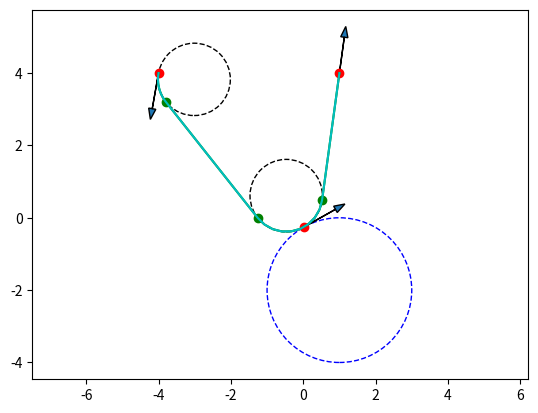

Source code (Python):
import numpy as np
np.set_printoptions(precision=3)
from math import sin, cos, tan, pi, atan, atan2, acos, asin
import matplotlib.pyplot as plt
from time import perf_counter

r_c = 2
rho = 1
thet0 = 260*pi/180
x0 = -4
y0 = 4
# thetf = 105*pi/180
xf = 1
yf = 4
xc = 1
yc = -2# + 3 or 1

"""
LSLS case
"""

def get_thet1_LSLS(r_c, rho, thet0, x0, y0, xf, yf, xc, yc):
    R = r_c + rho
    x_c0 = xc - x0
    y_c0 = yc - y0
    x_fc = xf - xc
    y_fc = yf - yc
    c_c0 = x_c0**2 + y_c0**2 +2*x_c0*sin(thet0) -2*y_c0*cos(thet0) + r_c**2 + 2*(rho**2) + 2*r_c*rho
    c_sq = x_fc**2 + y_fc**2 + R**2 # Eq 48

    # Eqs 40 and 41:
    c__1 = - 2*x0*R - 2*rho*R*sin(thet0)
    c__2 = 2*y_c0*R -2*rho*R*cos(thet0)

    # Eqs 72 and 73:
    c_L20 = c_sq - 2*y_fc*R
    c_L21 = 4*x_fc*R
    c_L22 = 2*y_fc*R + c_sq

    # Eqs 74 and 75:
    c_L40 = 4*(y_fc**2)*(R**2) - 4*c_sq*y_fc*R + c_sq**2
    c_L41 = - 16*x_fc*y_fc*(R**2) + 8*c_sq*x_fc*R
    c_L42 = 16*(x_fc**2)*(R**2) - 8*(y_fc**2)*(R**2) + 2*(c_sq**2)
    c_L43 = 16*x_fc*y_fc*(R**2) + 8*c_sq*x_fc*R
    c_L44 = 4*(y_fc**2)*(R**2) + 4*c_sq*y_fc*R + c_sq**2

    # Eqs 76 and 77:
    c_D20 = (x_fc**2 + y_fc**2 + R**2 - 2*y_fc*R - rho**2)
    c_D21 = 4*x_fc*R
    c_D22 = (x_fc**2 + y_fc**2 + R**2 + 2*y_fc*R- rho**2)

    # Eq 176:
    c_xm = x_c0*y_c0 - x_c0*rho*cos(thet0) +  rho*y_c0*sin(thet0) - (rho**2)*cos(thet0)*sin(thet0)

    # Between eqs 194 and 195:
    c_d1 = (x_c0+ rho*sin(thet0))**2
    c_d2 = (y_c0- rho*cos(thet0))**2

    # Eqs 203 and 204:
    c_q0 = (c_d1*c_sq -2*c_d1*y_fc*R) + (2*c_xm*c_sq -4*c_xm*y_fc*R )
    c_q1 = 4*c_d1*x_fc*R + 8*c_xm*x_fc*R
    c_q2 = (4*c_d1*y_fc*R) + (4*c_d2*c_sq -8*c_d2*y_fc) + (8*c_xm*c_sq- 8*c_xm*y_fc*R) + 16*y_c0*R*(c_sq-2*y_fc*R)
    c_q3 = -4*c_d1*x_fc*R + 16*c_d2*x_fc*R + 24*c_xm*x_fc*R + 64*x_fc*y_c0*(R**2)
    c_q4 = (-2*c_d1*c_sq ) + (8*c_d2*c_sq ) + (12*c_xm*c_sq) + 64*y_c0*y_fc*(R**2)
    c_q5 = -4*c_d1*x_fc*R + 16*c_d2*x_fc*R + 24*c_xm*x_fc*R -64*x_fc*y_c0*(R**2)
    c_q6 = (-4*c_d1*y_fc*R) + (4*c_d2*c_sq +8*c_d2*y_fc) + (8*c_xm*c_sq + 8*c_xm*y_fc*R) + 16*y_c0*R*(-c_sq - 2*y_fc*R)
    c_q7 = 4*c_d1*x_fc*R + 8*c_xm*x_fc*R
    c_q8 = (c_d1*c_sq +2*c_d1*y_fc*R) + (2*c_xm*c_sq + 4*c_xm*y_fc*R)

    # Eqs 211 and 212
    c_lambda0 = c_L40 + rho**4 -2*(rho**2)*c_L20 + (rho**2)*c_D20
    c_lambda1 = c_L41 -2*(rho**2)*c_L21 + (rho**2)*c_D21
    c_lambda2 = c_L42 + 2*rho**4 -2*(rho**2)*c_L22 -2*(rho**2)*c_L20 + (rho**2)*c_D22 + (rho**2)*c_D20
    c_lambda3 = c_L43 -2*(rho**2)*c_L21 + (rho**2)*c_D21
    c_lambda4 = c_L44 + rho**4 -2*(rho**2)*c_L22 + (rho**2)*c_D22

    # Eqs 222 and 224:
    c_T0 = c_lambda0*c_q0
    c_T1 = c_lambda0*c_q1 + c_lambda1*c_q0
    c_T2 = c_lambda0*c_q2 + c_lambda1*c_q1 + c_lambda2*c_q0
    c_T3 = c_lambda0*c_q3 + c_lambda1*c_q2 + c_lambda2*c_q1 + c_lambda3*c_q0
    c_T4 = c_lambda0*c_q4 + c_lambda1*c_q3 + c_lambda2*c_q2 + c_lambda3*c_q1 + c_lambda4*c_q0
    c_T5 = c_lambda0*c_q5 + c_lambda1*c_q4 + c_lambda2*c_q3 + c_lambda3*c_q2 + c_lambda4*c_q1
    c_T6 = c_lambda0*c_q6 + c_lambda1*c_q5 + c_lambda2*c_q4 + c_lambda3*c_q3 + c_lambda4*c_q2
    c_T7 = c_lambda0*c_q7 + c_lambda1*c_q6 + c_lambda2*c_q5 + c_lambda3*c_q4 + c_lambda4*c_q3
    c_T8 = c_lambda0*c_q8 + c_lambda1*c_q7 + c_lambda2*c_q6 + c_lambda3*c_q5 + c_lambda4*c_q4
    c_T9 = c_lambda1*c_q8 + c_lambda2*c_q7 + c_lambda3*c_q6 + c_lambda4*c_q5
    c_T10 = c_lambda2*c_q8 + c_lambda3*c_q7 + c_lambda4*c_q6
    c_T11 = c_lambda3*c_q8 + c_lambda4*c_q7
    c_T12 = c_lambda4*c_q8

    # Eqs 257 and 259:
    c_a00 = x_fc**2
    c_a01 = 4*x_fc*y_fc
    c_a02 = 2*(2*y_fc**2 -x_fc**2 + x_fc**2)
    c_a03 = 4*x_fc*y_fc
    c_a04 = 2*(-(x_fc**2) + 4*y_fc**2)
    c_a05 = -4*x_fc*y_fc
    c_a06 = 4*y_fc**2
    c_a07 = - 4*x_fc*y_fc
    c_a08 = x_fc**2

    c_a11 = 8*(rho**2)*R*(x_fc)
    c_a12 = 8*(rho**2)*R*(2*y_fc)
    c_a13 = 8*(rho**2)*R*(-x_fc)
    c_a15 = 8*(rho**2)*R*(- x_fc)
    c_a16 = 8*(rho**2)*R*(- 2*y_fc)
    c_a17 = 8*(rho**2)*R*(x_fc)

    c_a22 = 8*(rho**2)*(R**2-R)*(1)
    c_a24 = 8*(rho**2)*(R**2-R)*(-2)
    c_a26 = 8*(rho**2)*(R**2-R)*(1)

    c_a32 = 16*(rho**4)*(R**2)*(1)
    c_a34 = 16*(rho**4)*(R**2)*(-2)
    c_a36 = 16*(rho**4)*(R**2)*(1)

    c_a40 = 2*rho*(x_fc*(y_fc + R))
    c_a42 = 2*rho*(2*x_fc*( - R + 3*y_fc ))
    c_a43 = 2*rho*(8*y_fc*R)
    c_a44 = 2*rho*( 10*x_fc*y_fc)
    c_a45 = 2*rho*(8*y_fc*R)
    c_a46 = 2*rho*(2*x_fc*(R + 2*y_fc))
    c_a48 = 2*rho*(x_fc*(-y_fc -R ))

    c_a51 = 4*rho*( y_fc*R -y_fc**2 + x_fc**2 )
    c_a52 = 4*rho*(2*x_fc*R)
    c_a53 = 4*rho*(-y_fc*R -y_fc**2 + x_fc**2)
    c_a55 = 4*rho*( -y_fc*R +y_fc**2 - x_fc**2 )
    c_a56 = 4*rho*(- 2*x_fc*R)
    c_a57 = 4*rho*(y_fc*R +y_fc**2 - x_fc**2)

    c_a61 = 4*(rho**3)*(-3*y_fc*R + y_fc**2 +2*(R**2) -x_fc**2)
    c_a62 = 4*(rho**3)*(2*x_fc*R)
    c_a63 = 4*(rho**3)*(y_fc**2 -x_fc**2 + 2*(R**2) + 3*y_fc*R)
    c_a65 = 4*(rho**3)*(-y_fc**2 +x_fc**2 + 3*y_fc*R -2*(R**2))
    c_a66 = 4*(rho**3)*(-2*x_fc*R)
    c_a67 = 4*(rho**3)*(-y_fc**2 +x_fc**2 - 3*y_fc*R -2*(R**2))

    c_a70 = (rho**2)*(y_fc**2 -2*y_fc*R+ R**2)
    c_a72 = (rho**2)*(4*(y_fc*R -R**2+ x_fc**2))
    c_a73 = (rho**2)*(16*x_fc*R)
    c_a74 = (rho**2)*(2*(-y_fc**2+ 4*x_fc**2 + 11*R**2))
    c_a75 = (rho**2)*(16*x_fc*R)
    c_a76 = (rho**2)*(4*(-y_fc*R-R**2 + x_fc**2))
    c_a78 = (rho**2)*(y_fc**2 +2*y_fc*R +R**2)

    c_a81 = 4*rho*(x_fc*(-y_fc + R))
    c_a82 = 4*rho*(2*R*(-y_fc + R))
    c_a83 = 4*rho*(x_fc*(-y_fc -R))
    c_a84 = 4*rho*(-4*R**2)
    c_a85 = 4*rho*(x_fc*(y_fc -R))
    c_a86 = 4*rho*(2*R*(y_fc  +R))
    c_a87 = 4*rho*(x_fc*(y_fc + R))

    # Eqs 263 and 264:
    c_Lm0 = c_L20- rho**2
    c_Lm1 = c_L21
    c_Lm2 = c_L22 + c_L20 -2*rho**2
    c_Lm3 = c_L21
    c_Lm4 = c_L22 -(rho**2)

    # Eqs 267 and 268:
    c_Lp0 = c_L40 -2*(rho**2)*c_L20 + rho**4
    c_Lp1 = c_L41 -2*(rho**2)*c_L21
    c_Lp2 = c_L42 -2*(rho**2)*c_L22 -2*(rho**2)*c_L20+ 2*rho**4
    c_Lp3 = c_L43 -2*(rho**2)*c_L21
    c_Lp4 = c_L44 -2*(rho**2)*c_L22 + rho**4

    # Eqs 284 and 285:
    c_b0 = c_Lp0*c_a00
    c_b1 = c_Lp0*c_a01 + c_Lp1*c_a00
    c_b2 = c_Lp0*c_a02 + c_Lp1*c_a01 + c_Lp2*c_a00
    c_b3 = c_Lp0*c_a03 + c_Lp1*c_a02 + c_Lp2*c_a01 + c_Lp3*c_a00
    c_b4 = c_Lp0*c_a04 + c_Lp1*c_a03 + c_Lp2*c_a02 + c_Lp3*c_a01 + c_Lp4*c_a00
    c_b5 = c_Lp0*c_a05 + c_Lp1*c_a04 + c_Lp2*c_a03 + c_Lp3*c_a02 + c_Lp4*c_a01
    c_b6 = c_Lp0*c_a06 + c_Lp1*c_a05 + c_Lp2*c_a04 + c_Lp3*c_a03 + c_Lp4*c_a02
    c_b7 = c_Lp0*c_a07 + c_Lp1*c_a06 + c_Lp2*c_a05 + c_Lp3*c_a04 + c_Lp4*c_a03
    c_b8 = c_Lp0*c_a08 + c_Lp1*c_a07 + c_Lp2*c_a06 + c_Lp3*c_a05 + c_Lp4*c_a04
    c_b9 = c_Lp1*c_a08 + c_Lp2*c_a07 + c_Lp3*c_a06 + c_Lp4*c_a05
    c_b10 = c_Lp2*c_a08 + c_Lp3*c_a07 + c_Lp4*c_a06
    c_b11 = c_Lp3*c_a08 + c_Lp4*c_a07
    c_b12 = c_Lp4*c_a08

    # Eqs 289 and 290:
    c_e1 = c_Lm0*c_a11
    c_e2 = c_Lm0*c_a12 + c_Lm1*c_a11
    c_e3 = c_Lm0*c_a13 +  c_Lm1*c_a12 + c_Lm2*c_a11
    c_e4 = c_Lm1*c_a13 + c_Lm2*c_a12 + c_Lm3*c_a11
    c_e5 = c_Lm0*c_a15 + c_Lm2*c_a13 + c_Lm3*c_a12 + c_Lm4*c_a11
    c_e6 = c_Lm0*c_a16 + c_Lm1*c_a15 + c_Lm3*c_a13 + c_Lm4*c_a12
    c_e7 = c_Lm0*c_a17 + c_Lm1*c_a16 + c_Lm2*c_a15 + c_Lm4*c_a13
    c_e8 = c_Lm1*c_a17 + c_Lm2*c_a16 + c_Lm3*c_a15
    c_e9 = c_Lm2*c_a17 + c_Lm3*c_a16 + c_Lm4*c_a15
    c_e10 = c_Lm3*c_a17 + c_Lm4*c_a16
    c_e11 = c_Lm4*c_a17

    # Eqs 294 and 295:
    c_h2 = c_L20*c_a22
    c_h3 = c_L21*c_a22
    c_h4 = c_L20*c_a24 + (c_L22 +  c_L20)*c_a22
    c_h5 = c_L21*c_a24 + c_L21*c_a22
    c_h6 = c_L20*c_a26 + (c_L22 +  c_L20)*c_a24 + c_L22*c_a22
    c_h7 = c_L21*c_a26 + c_L21*c_a24
    c_h8 = (c_L22 +  c_L20)*c_a26 + c_L22*c_a24
    c_h9 = c_L21*c_a26
    c_h10 = c_L22*c_a26

    # Eqs 298 and 299:
    c_i0 = c_Lm0*c_a40
    c_i1 = c_Lm1*c_a40
    c_i2 = c_Lm0*c_a42 +  c_Lm2*c_a40
    c_i3 = c_Lm0*c_a43 + c_Lm1*c_a42 + c_Lm3*c_a40
    c_i4 = c_Lm0*c_a44 + c_Lm1*c_a43 +  c_Lm2*c_a42 + c_Lm4*c_a40
    c_i5 = c_Lm0*c_a45 + c_Lm1*c_a44 + c_Lm2*c_a43 + c_Lm3*c_a42
    c_i6 = c_Lm0*c_a46 + c_Lm1*c_a45 + c_Lm2*c_a44 + c_Lm3*c_a43 + c_Lm4*c_a42
    c_i7 = c_Lm1*c_a46 + c_Lm2*c_a45 + c_Lm3*c_a44 + c_Lm4*c_a43
    c_i8 = c_Lm0*c_a48 + c_Lm2*c_a46 + c_Lm3*c_a45 + c_Lm4*c_a44
    c_i9 = c_Lm1*c_a48 + c_Lm3*c_a46 + c_Lm4*c_a45
    c_i10 = c_Lm2*c_a48 + c_Lm4*c_a46
    c_i11 = c_Lm3*c_a48
    c_i12 = c_Lm4*c_a48

    # Eqs 303 and 304
    c_j1 = c_L20*c_a51
    c_j2 = c_L20*c_a52 + c_L21*c_a51
    c_j3 = c_L20*c_a53 + c_L21*c_a52 + (c_L22 +  c_L20)*c_a51
    c_j4 = c_L21*c_a53 + (c_L22 + c_L20)*c_a52 + c_L21*c_a51
    c_j5 = c_L20*c_a55 + (c_L22 + c_L20)*c_a53 + c_L21*c_a52 + c_L22*c_a51
    c_j6 = c_L20*c_a56 + c_L21*c_a55 + c_L21*c_a53 + c_L22*c_a52
    c_j7 = c_L20*c_a57 + c_L21*c_a56 + (c_L22 +  c_L20)*c_a55 + c_L22*c_a53
    c_j8 = c_L21*c_a57 + (c_L22 +  c_L20)*c_a56 + c_L21*c_a55
    c_j9 = (c_L22 + c_L20)*c_a57 + c_L21*c_a56 + c_L22*c_a55
    c_j10 = c_L21*c_a57 + c_L22*c_a56
    c_j11 = c_L22*c_a57

    # Eqs 308 and 309:
    c_k0 = c_D20*c_a70
    c_k1 = c_D21*c_a70
    c_k2 = c_D20*c_a72 + (c_D22 + c_D20)*c_a70
    c_k3 = c_D20*c_a73 + c_D21*c_a72 + c_D21*c_a70
    c_k4 = c_D20*c_a74 + c_D21*c_a73 + (c_D22 + c_D20)*c_a72 + c_D22*c_a70
    c_k5 = c_D20*c_a75 + c_D21*c_a74 + (c_D22 + c_D20)*c_a73 + c_D21*c_a72
    c_k6 = c_D20*c_a76 + c_D21*c_a75 + (c_D22 + c_D20)*c_a74 + c_D21*c_a73 + c_D22*c_a72
    c_k7 = c_D21*c_a76 + (c_D22 + c_D20)*c_a75 + c_D21*c_a74 + c_D22*c_a73
    c_k8 = c_D20*c_a78 + (c_D22 + c_D20)*c_a76 + c_D21*c_a75 +  c_D22*c_a74
    c_k9 = c_D21*c_a78 + c_D21*c_a76 + c_D22*c_a75
    c_k10 = (c_D22 + c_D20)*c_a78 + c_D22*c_a76
    c_k11 = c_D21*c_a78
    c_k12 = c_D22*c_a78

    # Eqs 313 and 314:
    c_n1 = c_L20*c_D20*c_a81
    c_n2 = c_L20*c_D20*c_a82 + (c_L20*c_D21 + c_L21*c_D20)*c_a81
    c_n3 = c_L20*c_D20*c_a83 + (c_L20*c_D21 + c_L21*c_D20)*c_a82 + (c_L20*c_D22 + c_L21*c_D21 + c_L22*c_D20)*c_a81
    c_n4 = c_L20*c_D20*c_a84 + (c_L20*c_D21 + c_L21*c_D20)*c_a83 + (c_L20*c_D22 + c_L21*c_D21 + c_L22*c_D20)*c_a82 + (c_L21*c_D22 + c_L22*c_D21)*c_a81
    c_n5 = c_L20*c_D20*c_a85 + (c_L20*c_D21 + c_L21*c_D20)*c_a84 + (c_L20*c_D22 + c_L21*c_D21 + c_L22*c_D20)*c_a83 + (c_L21*c_D22 + c_L22*c_D21)*c_a82 + c_L22*c_D22*c_a81
    c_n6 = c_L20*c_D20*c_a86 + (c_L20*c_D21 + c_L21*c_D20)*c_a85 + (c_L20*c_D22 + c_L21*c_D21 + c_L22*c_D20)*c_a84 + (c_L21*c_D22 + c_L22*c_D21)*c_a83 + c_L22*c_D22*c_a82
    c_n7 = c_L20*c_D20*c_a87 + (c_L20*c_D21 + c_L21*c_D20)*c_a86 + (c_L20*c_D22 + c_L21*c_D21 + c_L22*c_D20)*c_a85 + (c_L21*c_D22 + c_L22*c_D21)*c_a84 + c_L22*c_D22*c_a83
    c_n8 = (c_L20*c_D21 + c_L21*c_D20)*c_a87 + (c_L20*c_D22 + c_L21*c_D21 + c_L22*c_D20)*c_a86 + (c_L21*c_D22 + c_L22*c_D21)*c_a85 + c_L22*c_D22*c_a84
    c_n9 = (c_L20*c_D22 + c_L21*c_D21 + c_L22*c_D20)*c_a87 + (c_L21*c_D22 + c_L22*c_D21)*c_a86 + c_L22*c_D22*c_a85
    c_n10 = (c_L21*c_D22 + c_L22*c_D21)*c_a87 + c_L22*c_D22*c_a86
    c_n11 = c_L22*c_D22*c_a87

    # Eqs 317 and 318:
    c_TT0 = c_b0 + c_k0
    c_TT1 = c_b1 + c_e1 + c_k1 + c_n1
    c_TT2 = c_b2 + c_e2 +  c_h2 + c_a32 + c_k2 + c_n2
    c_TT3 = c_b3 + c_e3 + c_h3 + c_k3 + c_n3
    c_TT4 = c_b4 + c_e4 + c_h4 + (c_a34 + 2*c_a32) + c_k4 + c_n4
    c_TT5 = c_b5 + c_e5 + c_h5 + c_k5 + c_n5
    c_TT6 = c_b6 + c_e6 + c_h6 + (c_a36 + 2*c_a34+ c_a32) + c_k6 +  c_n6
    c_TT7 = c_b7 + c_e7 + c_h7 + c_k7 + c_n7
    c_TT8 = c_b8 + c_e8 + c_h8 + (2*c_a36 + c_a34) + c_k8 + c_n8
    c_TT9 = c_b9 + c_e9 + c_h9 + c_k9 + c_n9
    c_TT10 = c_b10 + c_e10 + c_h10 +  c_a36 + c_k10 + c_n10
    c_TT11 = c_b11 + c_e11 + c_k11 + c_n11
    c_TT12 = c_b12 + c_k12

    # Eqs 319 and 320:
    c_TD0 = c_i0
    c_TD1 = c_i1 + c_j1 + c_a61
    c_TD2 = c_i2 + c_j2 + c_a62
    c_TD3 = c_i3 + c_j3 + (c_a63 + 2*c_a61)
    c_TD4 = c_i4 + c_j4 + 2*c_a62
    c_TD5 = c_i5 + c_j5 + (c_a65 + 2*c_a63 + c_a61)
    c_TD6 = c_i6 + c_j6 + (c_a66 + c_a62)
    c_TD7 = c_i7 + c_j7 + (c_a67 + 2*c_a65 + c_a63)
    c_TD8 = c_i8 + c_j8 + 2*c_a66
    c_TD9 = c_i9 + c_j9 + (2*c_a67 + c_a65)
    c_TD10 = c_i10 + c_j10 + c_a66
    c_TD11 = c_i11 + c_j11 + c_a67
    c_TD12 = c_i12

    # Eqs 326 and 327:
    c__3 = c_c0 + c__2
    c__4 = 2*c__1
    c__5 = c_c0 - c__2


    # Eqs 333 and 334
    c_nd0 = c__3*c_TT0
    c_nd1 = c__3*c_TT1 + c__4*c_TT0
    c_nd2 = c__3*c_TT2 + c__4*c_TT1 + c__5*c_TT0
    c_nd3 = c__3*c_TT3 + c__4*c_TT2 + c__5*c_TT1
    c_nd4 = c__3*c_TT4 + c__4*c_TT3 + c__5*c_TT2
    c_nd5 = c__3*c_TT5 + c__4*c_TT4 + c__5*c_TT3
    c_nd6 = c__3*c_TT6 + c__4*c_TT5 + c__5*c_TT4
    c_nd7 = c__3*c_TT7 + c__4*c_TT6 + c__5*c_TT5
    c_nd8 = c__3*c_TT8 + c__4*c_TT7 + c__5*c_TT6
    c_nd9 = c__3*c_TT9 + c__4*c_TT8 + c__5*c_TT7
    c_nd10 = c__3*c_TT10 + c__4*c_TT9 + c__5*c_TT8
    c_nd11 = c__3*c_TT11 + c__4*c_TT10 + c__5*c_TT9
    c_nd12 = c__3*c_TT12 +c__4*c_TT11 +  c__5*c_TT10
    c_nd13 = c__4*c_TT12 + c__5*c_TT11
    c_nd14 = c__5*c_TT12

    # Eqs 335 and 336:
    c_dd0 = c__3*c_TD0
    c_dd1 = c__3*c_TD1 + c__4*c_TD0
    c_dd2 = c__3*c_TD2 + c__4*c_TD1 + c__5*c_TD0
    c_dd3 = c__3*c_TD3 + c__4*c_TD2 + c__5*c_TD1
    c_dd4 = c__3*c_TD4 + c__4*c_TD3 + c__5*c_TD2
    c_dd5 = c__3*c_TD5 + c__4*c_TD4 + c__5*c_TD3
    c_dd6 = c__3*c_TD6 + c__4*c_TD5 + c__5*c_TD4
    c_dd7 = c__3*c_TD7 + c__4*c_TD6 + c__5*c_TD5
    c_dd8 = c__3*c_TD8 + c__4*c_TD7 + c__5*c_TD6
    c_dd9 = c__3*c_TD9 + c__4*c_TD8 + c__5*c_TD7
    c_dd10 = c__3*c_TD10 + c__4*c_TD9 + c__5*c_TD8
    c_dd11 = c__3*c_TD11 + c__4*c_TD10 + c__5*c_TD9
    c_dd12 = c__3*c_TD12 + c__4*c_TD11 + c__5*c_TD10
    c_dd13 = c__4*c_TD12 + c__5*c_TD11
    c_dd14 = c__5*c_TD12

    # Eqs 357 and 358:
    c_u0 = c_T0-c_nd0
    c_u1 = c_T1-c_nd1
    c_u2 = c_T2+ c_T0-c_nd2
    c_u3 = c_T3+c_T1-c_nd3
    c_u4 = c_T4+c_T2-c_nd4
    c_u5 = c_T5+c_T3-c_nd5
    c_u6 = c_T6+c_T4-c_nd6
    c_u7 = c_T7+c_T5-c_nd7
    c_u8 = c_T8+c_T6-c_nd8
    c_u9 = c_T9+c_T7-c_nd9
    c_10 = c_T10+c_T8-c_nd10
    c_u11 = c_T11+c_T9-c_nd11
    c_u12 = c_T12+c_T10-c_nd12
    c_u13 = c_T11-c_nd13
    c_u14 = c_T12-c_nd14

    # Eqs 362 and 363:
    c_v0 = c_u0*c_u0
    c_v1 = c_u0*c_u1 + c_u1*c_u0
    c_v2 = c_u0*c_u2 + c_u1*c_u1 + c_u2*c_u0
    c_v3 = c_u0*c_u3 + c_u1*c_u2 + c_u2*c_u1 + c_u3*c_u0
    c_v4 = c_u0*c_u4 + c_u1*c_u3 + c_u2*c_u2 + c_u3*c_u1 + c_u4*c_u0
    c_v5 = c_u0*c_u5 + c_u1*c_u4 + c_u2*c_u3 + c_u3*c_u2 + c_u4*c_u1 + c_u5*c_u0
    c_v6 = c_u0*c_u6 + c_u1*c_u5 + c_u2*c_u4 + c_u3*c_u3 + c_u4*c_u2 + c_u5*c_u1 + c_u6*c_u0
    c_v7 = c_u0*c_u7 + c_u1*c_u6 + c_u2*c_u5 + c_u3*c_u4 + c_u4*c_u3 + c_u5*c_u2 + c_u6*c_u1 + c_u7*c_u0
    c_v8 = c_u0*c_u8 + c_u1*c_u7 + c_u2*c_u6 + c_u3*c_u5 + c_u4*c_u4 + c_u5*c_u3 + c_u6*c_u2 + c_u7*c_u1 + c_u8*c_u0
    c_v9 = c_u0*c_u9 + c_u1*c_u8 + c_u2*c_u7 + c_u3*c_u6 + c_u4*c_u5 + c_u5*c_u4 + c_u6*c_u3 + c_u7*c_u2 + c_u8*c_u1 + c_u9*c_u0
    c_v10 = c_u0*c_10 + c_u1*c_u9 + c_u2*c_u8 + c_u3*c_u7 + c_u4*c_u6 + c_u5*c_u5 + c_u6*c_u4 + c_u7*c_u3 + c_u8*c_u2 + c_u9*c_u1 + c_10*c_u0
    c_v11 = c_u0*c_u11 + c_u1*c_10 + c_u2*c_u9 + c_u3*c_u8 + c_u4*c_u7 + c_u5*c_u6 + c_u6*c_u5 + c_u7*c_u4 + c_u8*c_u3 + c_u9*c_u2 + c_10*c_u1 + c_u11*c_u0
    c_v12 = c_u0*c_u12 + c_u1*c_u11 + c_u2*c_10 + c_u3*c_u9 + c_u4*c_u8 + c_u5*c_u7 + c_u6*c_u6 + c_u7*c_u5 + c_u8*c_u4 + c_u9*c_u3 + c_10*c_u2 + c_u11*c_u1 + c_u12*c_u0
    c_v13 = c_u0*c_u13 + c_u1*c_u12 + c_u2*c_u11 + c_u3*c_10 + c_u4*c_u9 + c_u5*c_u8 + c_u6*c_u7 + c_u7*c_u6 + c_u8*c_u5 + c_u9*c_u4 + c_10*c_u3 + c_u11*c_u2 + c_u12*c_u1 + c_u13*c_u0
    c_v14 = c_u0*c_u14 + c_u1*c_u13 + c_u2*c_u12 + c_u3*c_u11 + c_u4*c_10 + c_u5*c_u9 + c_u6*c_u8 + c_u7*c_u7 + c_u8*c_u6 + c_u9*c_u5 + c_10*c_u4 + c_u11*c_u3 + c_u12*c_u2 + c_u13*c_u1 + c_u14*c_u0
    c_v15 = c_u1*c_u14 + c_u2*c_u13 + c_u3*c_u12 + c_u4*c_u11 + c_u5*c_10 + c_u6*c_u9 + c_u7*c_u8 + c_u8*c_u7 + c_u9*c_u6 + c_10*c_u5 + c_u11*c_u4 + c_u12*c_u3 + c_u13*c_u2 + c_u14*c_u1
    c_v16 = c_u2*c_u14 + c_u3*c_u13 + c_u4*c_u12 + c_u5*c_u11 + c_u6*c_10 + c_u7*c_u9 + c_u8*c_u8 + c_u9*c_u7 + c_10*c_u6 + c_u11*c_u5 + c_u12*c_u4 + c_u13*c_u3 + c_u14*c_u2
    c_v17 = c_u3*c_u14 + c_u4*c_u13 + c_u5*c_u12 + c_u6*c_u11 + c_u7*c_10 + c_u8*c_u9 + c_u9*c_u8 + c_10*c_u7 + c_u11*c_u6 + c_u12*c_u5 + c_u13*c_u4 + c_u14*c_u3
    c_v18 = c_u4*c_u14 + c_u5*c_u13 + c_u6*c_u12 + c_u7*c_u11 + c_u8*c_10 + c_u9*c_u9 + c_10*c_u8 + c_u11*c_u7 + c_u12*c_u6 + c_u13*c_u5 + c_u14*c_u4
    c_v19 = c_u5*c_u14 + c_u6*c_u13 + c_u7*c_u12 + c_u8*c_u11 + c_u9*c_10 + c_10*c_u9 + c_u11*c_u8 + c_u12*c_u7 + c_u13*c_u6 + c_u14*c_u5
    c_v20 = c_u6*c_u14 + c_u7*c_u13 + c_u8*c_u12 + c_u9*c_u11 + c_10*c_10 + c_u11*c_u9 + c_u12*c_u8 + c_u13*c_u7 + c_u14*c_u6
    c_v21 = c_u7*c_u14 + c_u8*c_u13 + c_u9*c_u12 + c_10*c_u11 + c_u11*c_10 + c_u12*c_u9 + c_u13*c_u8 + c_u14*c_u7
    c_v22 = c_u8*c_u14 + c_u9*c_u13 + c_10*c_u12 + c_u11*c_u11 + c_u12*c_10 + c_u13*c_u9 + c_u14*c_u8
    c_v23 = c_u9*c_u14 + c_10*c_u13 + c_u11*c_u12 + c_u12*c_u11 + c_u13*c_10 + c_u14*c_u9
    c_v24 = c_10*c_u14 + c_u11*c_u13 + c_u12*c_u12 + c_u13*c_u11 + c_u14*c_10
    c_v25 = c_u11*c_u14 + c_u12*c_u13 + c_u13*c_u12 + c_u14*c_u11
    c_v26 = c_u12*c_u14 + c_u13*c_u13 + c_u14*c_u12
    c_v27 = c_u13*c_u14 + c_u14*c_u13
    c_v28 = c_u14*c_u14

    # Eqs 366 and 367:
    c_w0 = c_dd0*c_dd0
    c_w1 = c_dd0*c_dd1 + c_dd1*c_dd0
    c_w2 = c_dd0*c_dd2 + c_dd1*c_dd1 + c_dd2*c_dd0
    c_w3 = c_dd0*c_dd3 + c_dd1*c_dd2 + c_dd2*c_dd1 + c_dd3*c_dd0
    c_w4 = c_dd0*c_dd4 + c_dd1*c_dd3 + c_dd2*c_dd2 + c_dd3*c_dd1 + c_dd4*c_dd0
    c_w5 = c_dd0*c_dd5 + c_dd1*c_dd4 + c_dd2*c_dd3 + c_dd3*c_dd2 + c_dd4*c_dd1 + c_dd5*c_dd0
    c_w6 = c_dd0*c_dd6 + c_dd1*c_dd5 + c_dd2*c_dd4 + c_dd3*c_dd3 + c_dd4*c_dd2 + c_dd5*c_dd1 + c_dd6*c_dd0
    c_w7 = c_dd0*c_dd7 + c_dd1*c_dd6 + c_dd2*c_dd5 + c_dd3*c_dd4 + c_dd4*c_dd3 + c_dd5*c_dd2 + c_dd6*c_dd1 + c_dd7*c_dd0
    c_w8 = c_dd0*c_dd8 + c_dd1*c_dd7 + c_dd2*c_dd6 + c_dd3*c_dd5 + c_dd4*c_dd4 + c_dd5*c_dd3 + c_dd6*c_dd2 + c_dd7*c_dd1 + c_dd8*c_dd0
    c_w9 = c_dd0*c_dd9 + c_dd1*c_dd8 + c_dd2*c_dd7 + c_dd3*c_dd6 + c_dd4*c_dd5 + c_dd5*c_dd4 + c_dd6*c_dd3 + c_dd7*c_dd2 + c_dd8*c_dd1 + c_dd9*c_dd0
    c_w10 = c_dd0*c_dd10 + c_dd1*c_dd9 + c_dd2*c_dd8 + c_dd3*c_dd7 + c_dd4*c_dd6 + c_dd5*c_dd5 + c_dd6*c_dd4 + c_dd7*c_dd3 + c_dd8*c_dd2 + c_dd9*c_dd1 + c_dd10*c_dd0
    c_w11 = c_dd0*c_dd11 + c_dd1*c_dd10 + c_dd2*c_dd9 + c_dd3*c_dd8 + c_dd4*c_dd7 + c_dd5*c_dd6 + c_dd6*c_dd5 + c_dd7*c_dd4 + c_dd8*c_dd3 + c_dd9*c_dd2 + c_dd10*c_dd1 + c_dd11*c_dd0
    c_w12 = c_dd0*c_dd12 + c_dd1*c_dd11 + c_dd2*c_dd10 + c_dd3*c_dd9 + c_dd4*c_dd8 + c_dd5*c_dd7 + c_dd6*c_dd6 + c_dd7*c_dd5 + c_dd8*c_dd4 + c_dd9*c_dd3 + c_dd10*c_dd2 + c_dd11*c_dd1 + c_dd12*c_dd0
    c_w13 = c_dd0*c_dd13 + c_dd1*c_dd12 + c_dd2*c_dd11 + c_dd3*c_dd10 + c_dd4*c_dd9 +  c_dd5*c_dd8 + c_dd6*c_dd7 + c_dd7*c_dd6 + c_dd8*c_dd5 + c_dd9*c_dd4 + c_dd10*c_dd3 + c_dd11*c_dd2 + c_dd12*c_dd1 + c_dd13*c_dd0
    c_w14 = c_dd0*c_dd14 + c_dd1*c_dd13 + c_dd2*c_dd12 + c_dd3*c_dd11 + c_dd4*c_dd10 + c_dd5*c_dd9 + c_dd6*c_dd8 + c_dd7*c_dd7 + c_dd8*c_dd6 + c_dd9*c_dd5 + c_dd10*c_dd4 + c_dd11*c_dd3 + c_dd12*c_dd2 + c_dd13*c_dd1 + c_dd14*c_dd0
    c_w15 = c_dd1*c_dd14 + c_dd2*c_dd13 + c_dd3*c_dd12 + c_dd4*c_dd11 + c_dd5*c_dd10 + c_dd6*c_dd9 + c_dd7*c_dd8 + c_dd8*c_dd7 + c_dd9*c_dd6 + c_dd10*c_dd5 + c_dd11*c_dd4 + c_dd12*c_dd3 + c_dd13*c_dd2 + c_dd14*c_dd1
    c_w16 = c_dd2*c_dd14 + c_dd3*c_dd13 + c_dd4*c_dd12 + c_dd5*c_dd11 + c_dd6*c_dd10 + c_dd7*c_dd9 + c_dd8*c_dd8 + c_dd9*c_dd7 + c_dd10*c_dd6 + c_dd11*c_dd5 + c_dd12*c_dd4 + c_dd13*c_dd3 + c_dd14*c_dd2
    c_w17 = c_dd3*c_dd14 + c_dd4*c_dd13 + c_dd5*c_dd12 + c_dd6*c_dd11 + c_dd7*c_dd10 + c_dd8*c_dd9 + c_dd9*c_dd8 + c_dd10*c_dd7 + c_dd11*c_dd6 + c_dd12*c_dd5 + c_dd13*c_dd4 + c_dd14*c_dd3
    c_w18 = c_dd4*c_dd14 + c_dd5*c_dd13 + c_dd6*c_dd12 + c_dd7*c_dd11 + c_dd8*c_dd10 + c_dd9*c_dd9 + c_dd10*c_dd8 + c_dd11*c_dd7 + c_dd12*c_dd6 + c_dd13*c_dd5 + c_dd14*c_dd4
    c_w19 = c_dd5*c_dd14 + c_dd6*c_dd13 + c_dd7*c_dd12 + c_dd8*c_dd11 + c_dd9*c_dd10 + c_dd10*c_dd9 + c_dd11*c_dd8 + c_dd12*c_dd7 + c_dd13*c_dd6 + c_dd14*c_dd5
    c_w20 = c_dd6*c_dd14 + c_dd7*c_dd13 + c_dd8*c_dd12 + c_dd9*c_dd11 + c_dd10*c_dd10 + c_dd11*c_dd9 + c_dd12*c_dd8 + c_dd13*c_dd7 + c_dd14*c_dd6
    c_w21 = c_dd7*c_dd14 + c_dd8*c_dd13 + c_dd9*c_dd12 + c_dd10*c_dd11 + c_dd11*c_dd10 + c_dd12*c_dd9 + c_dd13*c_dd8 + c_dd14*c_dd7
    c_w22 = c_dd8*c_dd14 + c_dd9*c_dd13 + c_dd10*c_dd12 + c_dd11*c_dd11 + c_dd12*c_dd10 + c_dd13*c_dd9 + c_dd14*c_dd8
    c_w23 = c_dd9*c_dd14 + c_dd10*c_dd13 + c_dd11*c_dd12 + c_dd12*c_dd11 + c_dd13*c_dd10 + c_dd14*c_dd9
    c_w24 = c_dd10*c_dd14 + c_dd11*c_dd13 + c_dd12*c_dd12 + c_dd13*c_dd11 + c_dd14*c_dd10
    c_w25 = c_dd11*c_dd14 + c_dd12*c_dd13 + c_dd13*c_dd12 + c_dd14*c_dd11
    c_w26 = c_dd12*c_dd14 + c_dd13*c_dd13 + c_dd14*c_dd12
    c_w27 = c_dd13*c_dd14 + c_dd14*c_dd13
    c_w28 = c_dd14*c_dd14

    # Eq 378:
    T_0 = c_v0-c_D20*c_w0
    T_1 = c_v1- c_D20*c_w1 - c_D21*c_w0
    T_2 = c_v2 + c_v0 - c_D20*c_w2 - c_D21*c_w1 - c_D22*c_w0
    T_3 = c_v3 + c_v1 - c_D20*c_w3 - c_D21*c_w2 - c_D22*c_w1
    T_4 = c_v4 + c_v2 - c_D20*c_w4 - c_D21*c_w3 - c_D22*c_w2
    T_5 = c_v5 + c_v3 - c_D20*c_w5 - c_D21*c_w4 - c_D22*c_w3
    T_6 = c_v6 + c_v4 - c_D20*c_w6 - c_D21*c_w5 - c_D22*c_w4
    T_7 = c_v7 + c_v5 - c_D20*c_w7 - c_D21*c_w6 - c_D22*c_w5
    T_8 = c_v8 + c_v6 - c_D20*c_w8 - c_D21*c_w7 - c_D22*c_w6
    T_9 = c_v9 + c_v7 - c_D20*c_w9 - c_D21*c_w8 - c_D22*c_w7
    T_10 = c_v10 + c_v8 - c_D20*c_w10 - c_D21*c_w9 - c_D22*c_w8
    T_11 = c_v11 + c_v9 - c_D20*c_w11 - c_D21*c_w10 - c_D22*c_w9
    T_12 = c_v12 + c_v10 - c_D20*c_w12 - c_D21*c_w11 - c_D22*c_w10
    T_13 = c_v13 + c_v11 - c_D20*c_w13 - c_D21*c_w12 - c_D22*c_w11
    T_14 = c_v14 + c_v12 - c_D20*c_w14 - c_D21*c_w13 - c_D22*c_w12
    T_15 = c_v15 + c_v13 - c_D20*c_w15 - c_D21*c_w14 - c_D22*c_w13
    T_16 = c_v16 + c_v14 - c_D20*c_w16 - c_D21*c_w15 - c_D22*c_w14
    T_17 = c_v17 + c_v15 - c_D20*c_w17 - c_D21*c_w16 - c_D22*c_w15
    T_18 = c_v18 + c_v16 - c_D20*c_w18 - c_D21*c_w17 - c_D22*c_w16
    T_19 = c_v19 + c_v17 - c_D20*c_w19 - c_D21*c_w18 - c_D22*c_w17
    T_20 = c_v20 + c_v18 - c_D20*c_w20 - c_D21*c_w19 - c_D22*c_w18
    T_21 = c_v21 + c_v19 - c_D20*c_w21 - c_D21*c_w20 - c_D22*c_w19
    T_22 = c_v22 + c_v20 - c_D20*c_w22 - c_D21*c_w21 - c_D22*c_w20
    T_23 = c_v23 + c_v21 - c_D20*c_w23 - c_D21*c_w22 - c_D22*c_w21
    T_24 = c_v24 + c_v22 - c_D20*c_w24 - c_D21*c_w23 - c_D22*c_w22
    T_25 = c_v25 + c_v23 - c_D20*c_w25 - c_D21*c_w24 - c_D22*c_w23
    T_26 = c_v26 + c_v24 - c_D20*c_w26 - c_D21*c_w25 - c_D22*c_w24
    T_27 = c_v27 + c_v25 - c_D20*c_w27 - c_D21*c_w26 - c_D22*c_w25
    T_28 = c_v28 + c_v26 - c_D20*c_w28 - c_D21*c_w27 - c_D22*c_w26
    T_29 = c_v27 - c_D21*c_w28 - c_D22*c_w27
    T_30 = c_v28 - c_D22*c_w28

    # Build the companion matrix, the highest order coeff is 1
    coeffs = np.array([[T_0/T_30], [T_1/T_30], [T_2/T_30], [T_3/T_30], [T_4/T_30],
                       [T_5/T_30], [T_6/T_30], [T_7/T_30], [T_8/T_30], [T_9/T_30],
                       [T_10/T_30], [T_11/T_30], [T_12/T_30], [T_13/T_30], [T_14/T_30],
                       [T_15/T_30], [T_16/T_30], [T_17/T_30], [T_18/T_30], [T_19/T_30],
                       [T_20/T_30], [T_21/T_30], [T_22/T_30], [T_23/T_30], [T_24/T_30],
                       [T_25/T_30], [T_26/T_30], [T_27/T_30], [T_28/T_30], [T_29/T_30]])
    n = 30 # order of the equation that we need to find the roots of
    sub_mat = np.eye(n-1)
    upp_mat = np.zeros((1,n-1))
    left_mat = np.vstack((upp_mat, sub_mat))
    companion = np.hstack((left_mat, coeffs))
    # Get the roots by finding the eigenvalues of the comp matrix
    roots, _ = np.linalg.eig(companion)
    real_roots = [np.real(root) for root in roots if np.imag(root) == 0]
    return real_roots

def get_circle_center(x, y, thet, rho, turn):
    """
    Get the coordinates of the circle center, getting those using the coordinates
    of a point on its perimeter, and the tangent heading angle.
    x,y: coordinates of the reference circle
    thet: heading angle
    rho: circle radius
    turn: "L" or "R"
    """
    if turn == "L":
        c_x = x - rho*sin(thet)
        c_y = y + rho*cos(thet)
    elif turn == "R":
        c_x = x + rho*sin(thet)
        c_y = y - rho*cos(thet)
    else:
        raise ValueError("""The "turn" argument is invalid. It should be either "L" or "R".""")
    return c_x, c_y

def dist_points(x1, y1, x2, y2):
    """
    Returns the distance between 2 points in a 2D plane.
    """
    return ((x1 - x2)**2 + (y1 - y2)**2)**.5

# Calculate the total execution time
start = perf_counter()

# Find the candidate values for the angle thet1
roots = get_thet1_LSLS(r_c, rho, thet0, x0, y0, xf, yf, xc, yc)
print("Real roots:", roots)
thet1_candidates = [2*atan(half_angle) for half_angle in roots]
# Account for the fact that adding 180 degrees can also give the same tangent
thet1_candidates_180 = []
for angle in thet1_candidates:
    thet1_candidates_180.append(angle+pi)
thet1_candidates += thet1_candidates_180
c1_candidates = []
for thet1 in thet1_candidates:
    c_x1_, c_y1_ = get_circle_center(xc, yc, thet1, rho+r_c, "L")
    c1_candidates.append((c_x1_,c_y1_))
# Keep only the candidate value that gives the shortest overall path length
c_x0, c_y0 = get_circle_center(x0, y0, thet0, rho, "L")
distance = -1
min_dist_idx = None
c_x1 = None
c_y1 = None
x_t0 = None
y_t0 = None
x_t1 = None
y_t1 = None
thet1_t = None
phi = None
theta_f = None
for i, c1 in enumerate(c1_candidates):
    if i == 0:
        first_idx = i
    _c_x1, _c_y1 = c1
    _phi = atan2(c_y0-_c_y1, c_x0-_c_x1) # angle of segment joining the centers of c0 and c1 (same as S segment angle)
    _x_t0, _y_t0 = get_circle_center(c_x0, c_y0, _phi, rho, "L") # point that starts the first S.
    _x_t1, _y_t1 = get_circle_center(_c_x1, _c_y1, _phi, rho, "L") # point that ends the first S, and starts the 2nd L.
    # arc1_length = abs(phi - (thet0 - pi))*rho # arc = theta*rho
    straight1_length = ( (_x_t0 - _x_t1)**2 + (_y_t0 - _y_t1)**2 )**.5
    arc1_length = abs(_phi - thet0)*rho # arc = theta*rho
    # Get the final angle
    _theta1_t = thet1_candidates[i]
    print(_theta1_t)
    print(xf)
    print(xc)
    print(yf-yc)
    print(2*(yf - yc)*(r_c + rho))
    print((yf - yc)**2 + (r_c + rho)**2)
    L = ( 2*(xf - xc)*(r_c + rho)*sin(_theta1_t) - 2*(yf - yc)*(r_c + rho)*cos(_theta1_t)
        + (xf - xc)**2 + (yf - yc)**2 + (r_c + rho)**2 )**.5
    if L == 0:
        if first_idx == i:
            first_idx == i+1
            continue
        continue
    print(L)
    # D = ( L**2 - rho**2 )**.5
    _theta = acos(rho/L)
    _delta = acos((xf - xc + (r_c + rho)*sin(_theta1_t))/L)
    _theta_f = _delta - _theta + pi/2
    arc2_length = abs(_theta_f - _phi)*rho
    _x_tf, _y_tf = get_circle_center(_c_x1, _c_y1, _theta_f, rho, "L") # point that starts the last S.
    straight2_length = ( (_x_tf - xf)**2 + (_y_tf - yf)**2 )**.5
    total_path_length = arc1_length + straight1_length + arc2_length + straight2_length
    if (i == first_idx) or (total_path_length < distance):
    # if (i == 1):
        # Only keep the parameters for the shortest path
        distance = total_path_length
        min_dist_idx = i
        c_x1 = _c_x1
        c_y1 = _c_y1
        x_t0 = _x_t0
        y_t0 = _y_t0
        x_t1 = _x_t1
        y_t1 = _y_t1
        thet1_t = _theta1_t
        phi = _phi
        theta_f = _theta_f
    print("total_path_length:", total_path_length)

end = perf_counter() # To know how quick the code is
print("time =", end-start)

# Plot the results
fig, ax = plt.subplots() # note we must use plt.subplots, not plt.subplot
arrow_length = 1
# Initial point and circle
plt.plot(x0, y0, "ro")
plt.arrow(x0, y0, arrow_length*cos(thet0), arrow_length*sin(thet0), head_width=0.2)
circle0 = plt.Circle((c_x0,c_y0), rho, fill=False, linestyle="--")
ax.add_patch(circle0)
# Mid circle
circle_c = plt.Circle((xc,yc), r_c, fill=False, linestyle="--", color="b")
ax.add_patch(circle_c)
# End point and circle
plt.plot(xf, yf, "ro")
plt.arrow(xf, yf, arrow_length*cos(theta_f), arrow_length*sin(theta_f), head_width=0.2)
# # Candidate circles tangent to the target
# for c1_xy in c1_candidates:
#     circle1 = plt.Circle(c1_xy, rho, fill=False, linestyle="--", color="g")
#     ax.add_patch(circle1)
circle1 = plt.Circle((c_x1,c_y1), rho, fill=False, linestyle="--", color="k")
ax.add_patch(circle1)
# Get and plot the tangent point
p_xt, p_yt = get_circle_center(xc, yc, thet1_t, r_c, "L")
plt.plot(p_xt, p_yt, "ro")
plt.arrow(p_xt, p_yt, arrow_length*cos(thet1_t), arrow_length*sin(thet1_t), head_width=0.2)
# Plot the point that starts the first S segment
plt.plot(x_t0, y_t0, "go")
plt.plot(x_t1, y_t1, "go")
# Get the points for the first curved segment
angles0 = np.linspace(thet0-pi, phi, 10)
x_L0 = []
y_L0 = []
for angle in angles0:
    x, y = get_circle_center(c_x0, c_y0, angle, rho, "L")
    x_L0.append(x)
    y_L0.append(y)
plt.plot(x_L0, y_L0, "g-")
# Get the points for the first straight segment
x_s01 = np.linspace(x_t0, x_t1, 10)
y_s01 = np.linspace(y_t0, y_t1, 10)
plt.plot(x_s01, y_s01, "g-")
# Get the points for the second curved segment
angles1 = np.linspace(phi, theta_f+pi, 10)
x_L1 = []
y_L1 = []
for angle in angles1:
    x, y = get_circle_center(c_x1, c_y1, angle, rho, "L")
    x_L1.append(x)
    y_L1.append(y)
plt.plot(x_L1, y_L1, "g-")
plt.plot(x_L1[-1], y_L1[-1], "go")
# Get the points for the last straight segment
x_S_f = np.linspace(x_L1[-1], xf, 10)
y_S_f = np.linspace(y_L1[-1], yf, 10)
plt.plot(x_S_f, y_S_f, "g-")

all_x_trajectory = x_L0 + x_s01.tolist()[1:-1] + x_L1 + x_S_f.tolist()[1:]
all_y_trajectory = y_L0 + y_s01.tolist()[1:-1] + y_L1 + y_S_f.tolist()[1:]
plt.plot(all_x_trajectory, all_y_trajectory, "c-")

plt.grid(False)
plt.axis("equal")
plt.show()
